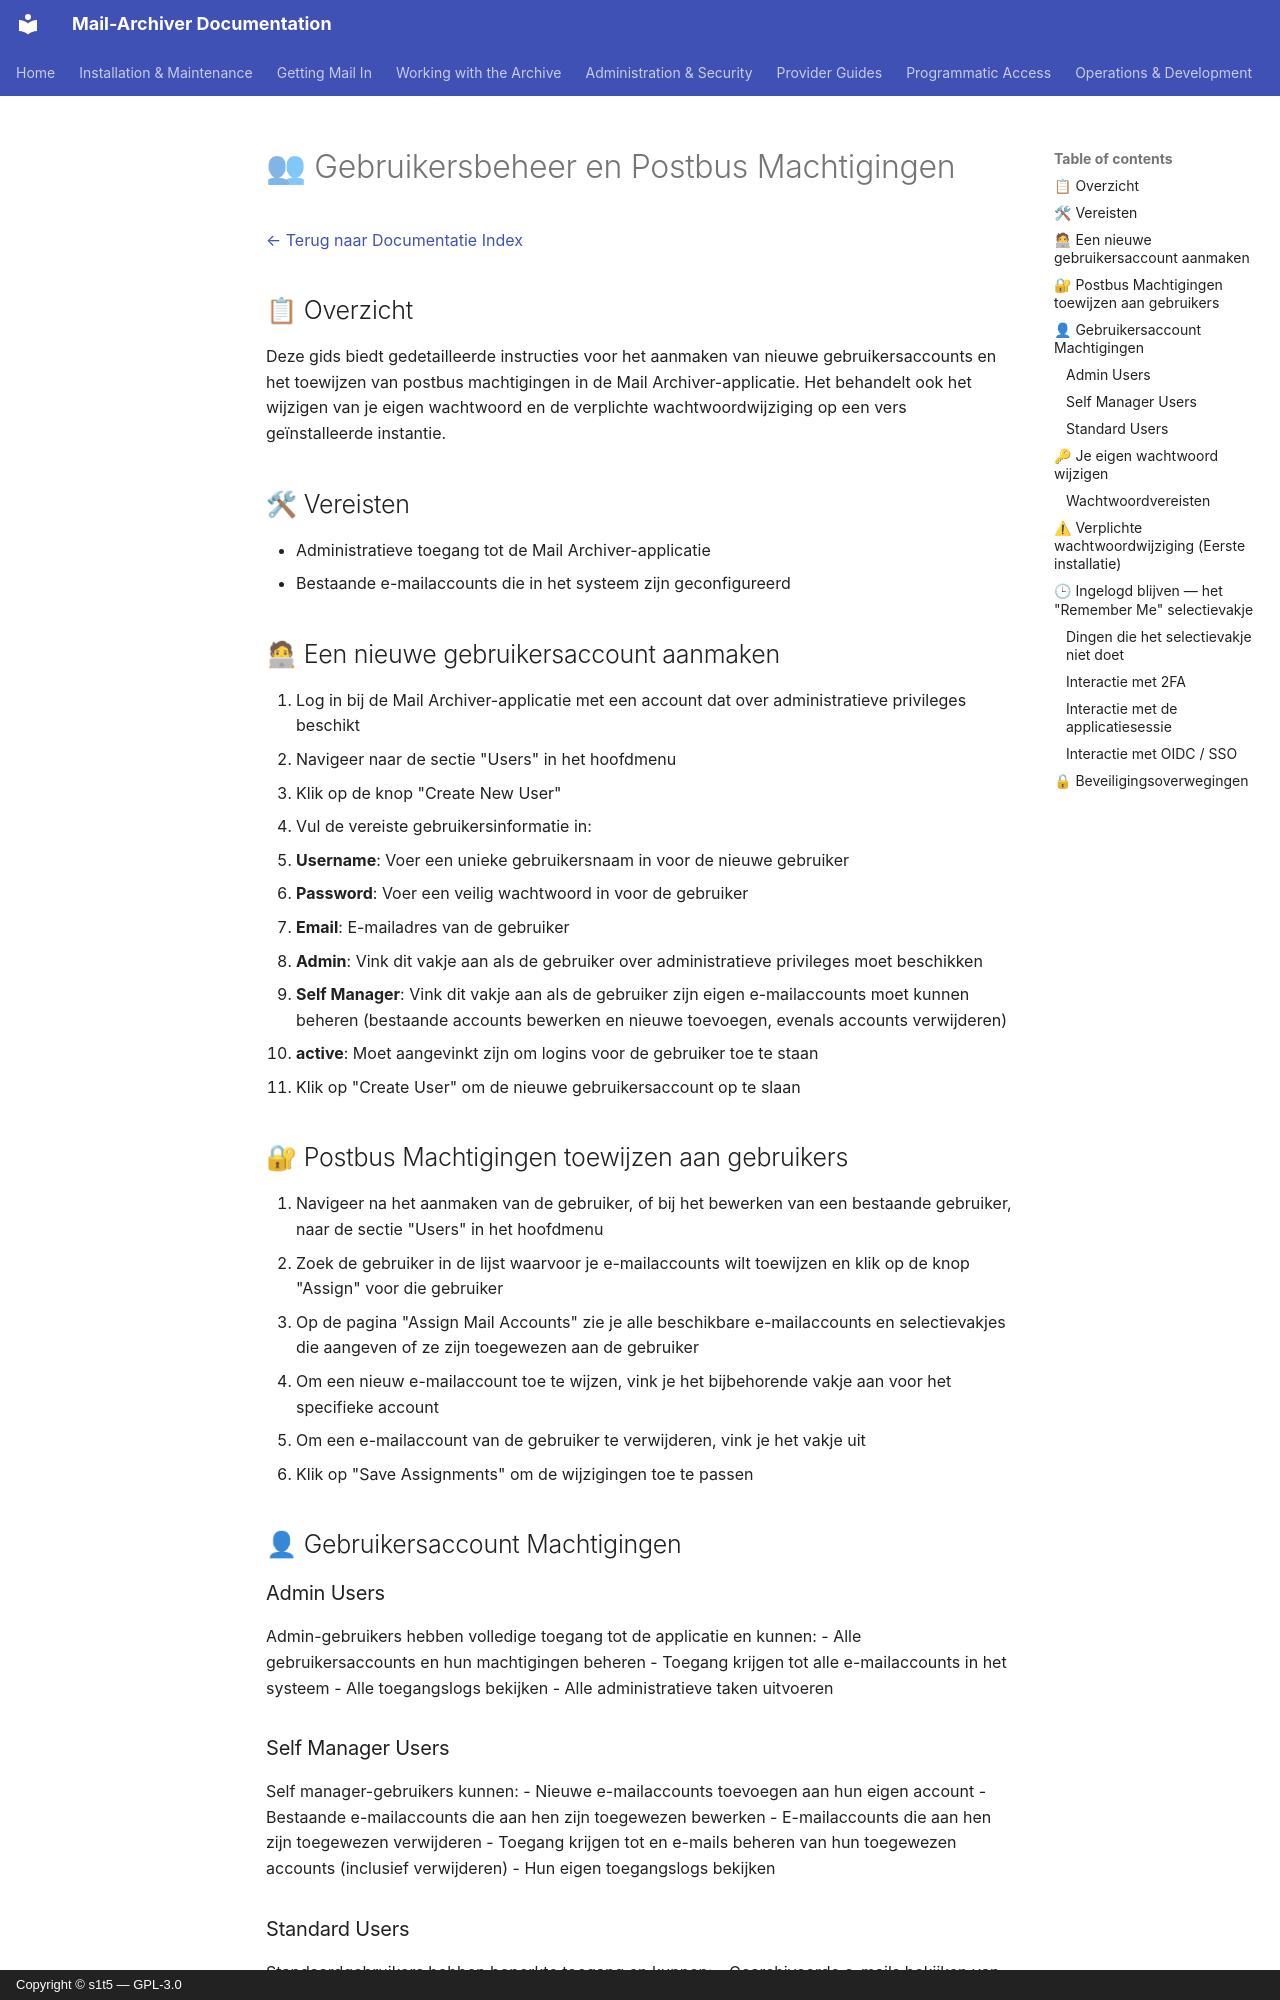

repository: s1t5/mail-archiver · page: UserManagement.nl/index.html · generator: mkdocs · copyright: Copyright © s1t5 — GPL-3.0

# 👥 Gebruikersbeheer en Postbus Machtigingen {#user-management-and-mailbox-permissions}

[← Terug naar Documentatie Index](index.md)

## 📋 Overzicht {#overview}

Deze gids biedt gedetailleerde instructies voor het aanmaken van nieuwe gebruikersaccounts en het toewijzen van postbus machtigingen in de Mail Archiver-applicatie. Het behandelt ook het wijzigen van je eigen wachtwoord en de verplichte wachtwoordwijziging op een vers geïnstalleerde instantie.


## 🛠 Vereisten {#prerequisites}

- Administratieve toegang tot de Mail Archiver-applicatie
- Bestaande e-mailaccounts die in het systeem zijn geconfigureerd

## 🧑💻 Een nieuwe gebruikersaccount aanmaken {#creating-a-new-user-account}

1. Log in bij de Mail Archiver-applicatie met een account dat over administratieve privileges beschikt
2. Navigeer naar de sectie "Users" in het hoofdmenu
3. Klik op de knop "Create New User"
4. Vul de vereiste gebruikersinformatie in:
   - **Username**: Voer een unieke gebruikersnaam in voor de nieuwe gebruiker
   - **Password**: Voer een veilig wachtwoord in voor de gebruiker
   - **Email**: E-mailadres van de gebruiker
   - **Admin**: Vink dit vakje aan als de gebruiker over administratieve privileges moet beschikken
   - **Self Manager**: Vink dit vakje aan als de gebruiker zijn eigen e-mailaccounts moet kunnen beheren (bestaande accounts bewerken en nieuwe toevoegen, evenals accounts verwijderen)
   - **active**: Moet aangevinkt zijn om logins voor de gebruiker toe te staan
5. Klik op "Create User" om de nieuwe gebruikersaccount op te slaan

## 🔐 Postbus Machtigingen toewijzen aan gebruikers {#assigning-mailbox-permissions-to-users}

1. Navigeer na het aanmaken van de gebruiker, of bij het bewerken van een bestaande gebruiker, naar de sectie "Users" in het hoofdmenu
2. Zoek de gebruiker in de lijst waarvoor je e-mailaccounts wilt toewijzen en klik op de knop "Assign" voor die gebruiker
3. Op de pagina "Assign Mail Accounts" zie je alle beschikbare e-mailaccounts en selectievakjes die aangeven of ze zijn toegewezen aan de gebruiker
5. Om een nieuw e-mailaccount toe te wijzen, vink je het bijbehorende vakje aan voor het specifieke account
6. Om een e-mailaccount van de gebruiker te verwijderen, vink je het vakje uit
7. Klik op "Save Assignments" om de wijzigingen toe te passen

## 👤 Gebruikersaccount Machtigingen {#user-account-permissions}

### Admin Users {#admin-users}
Admin-gebruikers hebben volledige toegang tot de applicatie en kunnen:
- Alle gebruikersaccounts en hun machtigingen beheren
- Toegang krijgen tot alle e-mailaccounts in het systeem
- Alle toegangslogs bekijken
- Alle administratieve taken uitvoeren

### Self Manager Users {#self-manager-users}
Self manager-gebruikers kunnen:
- Nieuwe e-mailaccounts toevoegen aan hun eigen account
- Bestaande e-mailaccounts die aan hen zijn toegewezen bewerken
- E-mailaccounts die aan hen zijn toegewezen verwijderen
- Toegang krijgen tot en e-mails beheren van hun toegewezen accounts (inclusief verwijderen)
- Hun eigen toegangslogs bekijken

### Standard Users {#standard-users}
Standaardgebruikers hebben beperkte toegang en kunnen:
- Gearchiveerde e-mails bekijken van toegewezen e-mailaccounts
- Zoeken binnen hun toegewezen e-mailaccounts
- E-mails exporteren uit hun toegewezen accounts
- E-mails herstellen uit hun toegewezen accounts
- Toegang krijgen tot e-mailbijlagen van toegewezen accounts
